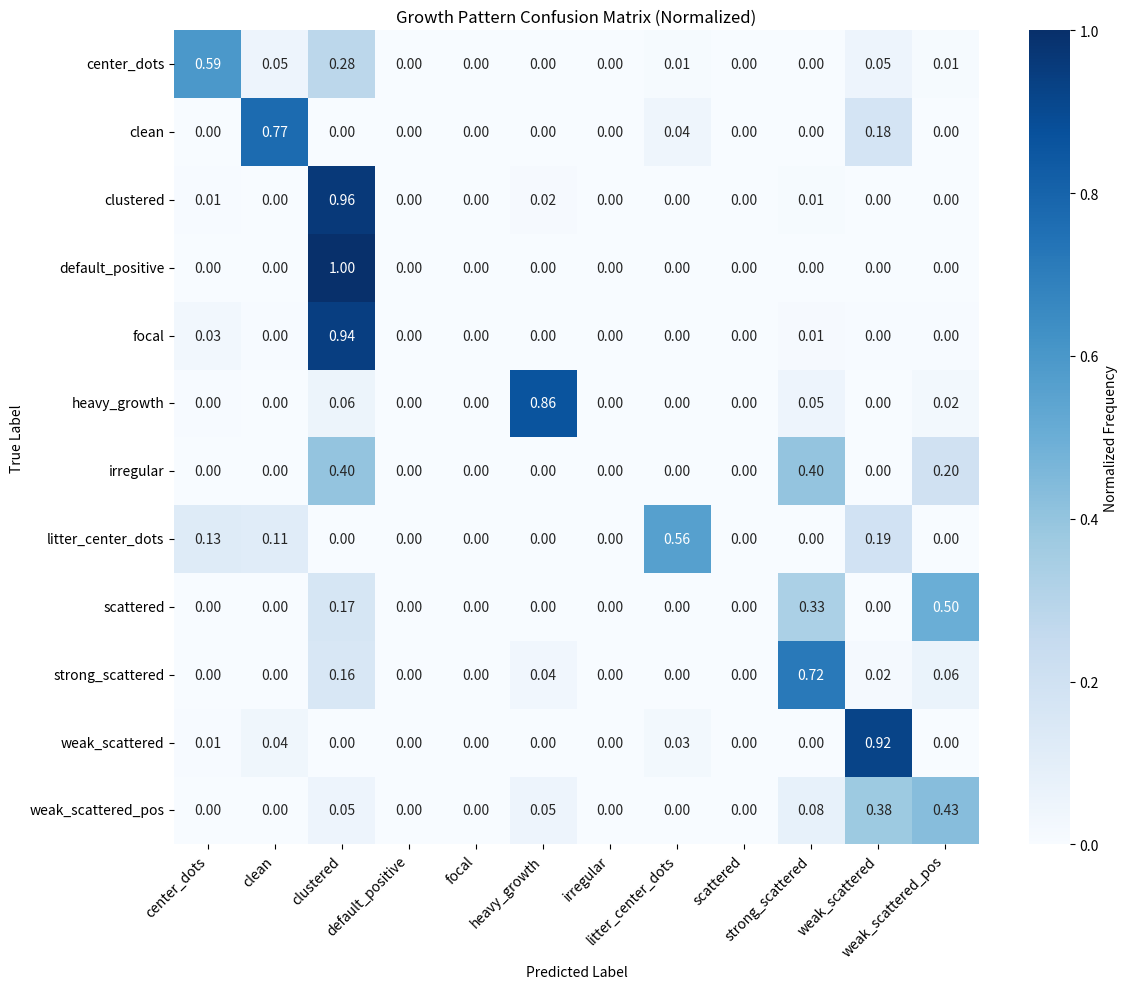

Python code for this plot: (Note: this script raises an exception after producing the figure.)
#!/usr/bin/env python3
"""
错误样本分析脚本
分析Growth Pattern和Pores检测的误分类情况
"""

import json
import numpy as np
import matplotlib.pyplot as plt
import seaborn as sns
from pathlib import Path

def analyze_growth_pattern_confusion_matrix():
    """分析Growth Pattern的混淆矩阵"""
    
    # Growth Pattern混淆矩阵 (从test_results.json提取)
    confusion_matrix = np.array([
        [57, 5, 27, 0, 0, 0, 0, 1, 0, 0, 5, 1],      # center_dots
        [2, 634, 0, 0, 0, 0, 0, 36, 0, 1, 147, 0],   # clean
        [4, 0, 762, 0, 0, 12, 0, 0, 0, 9, 2, 1],     # clustered
        [0, 0, 3, 0, 0, 0, 0, 0, 0, 0, 0, 0],        # default_positive
        [8, 1, 235, 0, 0, 0, 0, 0, 0, 3, 1, 1],      # focal
        [1, 0, 14, 0, 0, 209, 0, 0, 0, 13, 0, 6],    # heavy_growth
        [0, 0, 2, 0, 0, 0, 0, 0, 0, 2, 0, 1],        # irregular
        [18, 16, 0, 0, 0, 0, 0, 79, 0, 0, 27, 0],    # litter_center_dots
        [0, 0, 1, 0, 0, 0, 0, 0, 0, 2, 0, 3],        # scattered
        [0, 0, 17, 0, 0, 4, 0, 0, 0, 78, 2, 7],      # strong_scattered
        [3, 20, 1, 0, 0, 0, 0, 13, 0, 0, 465, 1],    # weak_scattered
        [0, 0, 2, 0, 0, 2, 0, 0, 0, 3, 14, 16]       # weak_scattered_pos
    ])
    
    # 类别标签
    labels = [
        'center_dots', 'clean', 'clustered', 'default_positive', 'focal',
        'heavy_growth', 'irregular', 'litter_center_dots', 'scattered',
        'strong_scattered', 'weak_scattered', 'weak_scattered_pos'
    ]
    
    # 计算每个类别的性能指标
    class_performance = {}
    total_samples = confusion_matrix.sum()
    
    for i, label in enumerate(labels):
        tp = confusion_matrix[i, i]
        fp = confusion_matrix[:, i].sum() - tp
        fn = confusion_matrix[i, :].sum() - tp
        tn = total_samples - tp - fp - fn
        
        precision = tp / (tp + fp) if (tp + fp) > 0 else 0
        recall = tp / (tp + fn) if (tp + fn) > 0 else 0
        f1 = 2 * (precision * recall) / (precision + recall) if (precision + recall) > 0 else 0
        
        class_performance[label] = {
            'samples': confusion_matrix[i, :].sum(),
            'precision': precision,
            'recall': recall,
            'f1_score': f1,
            'true_positives': tp,
            'false_positives': fp,
            'false_negatives': fn
        }
    
    return confusion_matrix, labels, class_performance

def analyze_major_misclassifications():
    """分析主要的误分类情况"""
    
    confusion_matrix, labels, class_performance = analyze_growth_pattern_confusion_matrix()
    
    print("=== Growth Pattern 错误分析 ===\n")
    
    # 找出性能最差的类别
    worst_performers = sorted(class_performance.items(), key=lambda x: x[1]['f1_score'])[:5]
    
    print("性能最差的5个类别:")
    for label, metrics in worst_performers:
        print(f"{label:20} - F1: {metrics['f1_score']:.3f}, 样本数: {metrics['samples']:4d}, "
              f"精确率: {metrics['precision']:.3f}, 召回率: {metrics['recall']:.3f}")
    
    print("\n主要误分类模式:")
    
    # 分析混淆矩阵中的主要错误
    for i, true_label in enumerate(labels):
        row = confusion_matrix[i, :]
        total_samples = row.sum()
        if total_samples == 0:
            continue
            
        # 找出被误分类最多的情况
        misclassified = [(j, count) for j, count in enumerate(row) if j != i and count > 0]
        misclassified.sort(key=lambda x: x[1], reverse=True)
        
        if misclassified and total_samples > 10:  # 只分析样本数较多的类别
            print(f"\n{true_label} (总样本: {total_samples}):")
            correct = confusion_matrix[i, i]
            print(f"  正确分类: {correct} ({correct/total_samples*100:.1f}%)")
            
            for j, count in misclassified[:3]:  # 显示前3个误分类
                if count > total_samples * 0.05:  # 只显示误分类率>5%的情况
                    print(f"  误分为 {labels[j]}: {count} ({count/total_samples*100:.1f}%)")

def analyze_pores_detection():
    """分析Pores检测问题"""
    
    print("\n=== Pores 检测分析 ===\n")
    
    # Pores检测准确率为86.20%，相对较低
    pores_accuracy = 0.862
    
    print(f"当前Pores检测准确率: {pores_accuracy:.1%}")
    print("可能的问题:")
    print("1. Pores与其他干扰因子(artifacts, debris)在视觉上相似")
    print("2. Pores的标注可能存在主观性，边界模糊")
    print("3. 数据集中Pores样本的多样性不足")
    print("4. 模型对细微纹理特征的学习能力有限")
    
    # 与其他干扰因子对比
    interference_accuracies = {
        'artifacts': 0.9253,
        'contamination': 0.9983,
        'debris': 0.953,
        'pores': 0.862
    }
    
    print(f"\n干扰因子检测性能对比:")
    for factor, acc in sorted(interference_accuracies.items(), key=lambda x: x[1], reverse=True):
        print(f"  {factor:12}: {acc:.1%}")

def generate_improvement_suggestions():
    """生成改进建议"""
    
    print("\n=== 改进建议 ===\n")
    
    print("Growth Pattern 改进策略:")
    print("1. 数据增强:")
    print("   - 针对样本数少的类别(default_positive, irregular, scattered)进行过采样")
    print("   - 使用更多样化的数据增强技术(旋转、缩放、颜色变换)")
    print("   - 生成合成样本来平衡类别分布")
    
    print("\n2. 模型架构优化:")
    print("   - 增加注意力机制来关注关键区域")
    print("   - 使用多尺度特征融合")
    print("   - 考虑使用更大的模型(MobileNetV3-large)")
    
    print("\n3. 训练策略:")
    print("   - 使用类别权重来处理不平衡数据")
    print("   - 实施渐进式训练(先训练简单类别，再训练困难类别)")
    print("   - 增加训练轮数，使用更小的学习率")
    
    print("\nPores 检测改进策略:")
    print("1. 数据质量:")
    print("   - 重新审查Pores标注的一致性")
    print("   - 增加更多高质量的Pores样本")
    print("   - 建立更清晰的Pores定义标准")
    
    print("\n2. 特征工程:")
    print("   - 使用纹理特征提取(LBP, GLCM)")
    print("   - 添加边缘检测预处理")
    print("   - 考虑使用多模态输入(原图+边缘图)")
    
    print("\n3. 模型改进:")
    print("   - 使用专门的纹理分析网络")
    print("   - 实施困难样本挖掘")
    print("   - 考虑使用集成学习方法")

def create_visualization():
    """创建可视化图表"""
    
    confusion_matrix, labels, class_performance = analyze_growth_pattern_confusion_matrix()
    
    # 创建混淆矩阵热图
    plt.figure(figsize=(12, 10))
    
    # 归一化混淆矩阵
    normalized_cm = confusion_matrix.astype('float') / confusion_matrix.sum(axis=1)[:, np.newaxis]
    
    sns.heatmap(normalized_cm, 
                xticklabels=labels, 
                yticklabels=labels,
                annot=True, 
                fmt='.2f', 
                cmap='Blues',
                cbar_kws={'label': 'Normalized Frequency'})
    
    plt.title('Growth Pattern Confusion Matrix (Normalized)')
    plt.xlabel('Predicted Label')
    plt.ylabel('True Label')
    plt.xticks(rotation=45, ha='right')
    plt.yticks(rotation=0)
    plt.tight_layout()
    
    # 保存图表
    output_dir = Path('/home/aaa/ws/bioastModel/analysis/improvement_analysis/reports')
    output_dir.mkdir(parents=True, exist_ok=True)
    plt.savefig(output_dir / 'growth_pattern_confusion_matrix.png', dpi=300, bbox_inches='tight')
    plt.close()
    
    # 创建类别性能对比图
    plt.figure(figsize=(14, 8))
    
    categories = list(class_performance.keys())
    f1_scores = [class_performance[cat]['f1_score'] for cat in categories]
    sample_counts = [class_performance[cat]['samples'] for cat in categories]
    
    # 创建双轴图
    fig, ax1 = plt.subplots(figsize=(14, 8))
    
    color = 'tab:blue'
    ax1.set_xlabel('Growth Pattern Categories')
    ax1.set_ylabel('F1 Score', color=color)
    bars1 = ax1.bar(categories, f1_scores, color=color, alpha=0.7, label='F1 Score')
    ax1.tick_params(axis='y', labelcolor=color)
    ax1.set_ylim(0, 1)
    
    ax2 = ax1.twinx()
    color = 'tab:red'
    ax2.set_ylabel('Sample Count', color=color)
    line = ax2.plot(categories, sample_counts, color=color, marker='o', linewidth=2, label='Sample Count')
    ax2.tick_params(axis='y', labelcolor=color)
    
    plt.title('Growth Pattern Performance vs Sample Count')
    plt.xticks(rotation=45, ha='right')
    
    # 添加图例
    lines1, labels1 = ax1.get_legend_handles_labels()
    lines2, labels2 = ax2.get_legend_handles_labels()
    ax1.legend(lines1 + lines2, labels1 + labels2, loc='upper left')
    
    plt.tight_layout()
    plt.savefig(output_dir / 'growth_pattern_performance_vs_samples.png', dpi=300, bbox_inches='tight')
    plt.close()
    
    print(f"\n可视化图表已保存到: {output_dir}")

def main():
    """主函数"""
    print("开始错误样本分析...\n")
    
    # 分析Growth Pattern混淆矩阵
    analyze_major_misclassifications()
    
    # 分析Pores检测问题
    analyze_pores_detection()
    
    # 生成改进建议
    generate_improvement_suggestions()
    
    # 创建可视化
    create_visualization()
    
    print("\n错误分析完成!")

if __name__ == "__main__":
    main()
